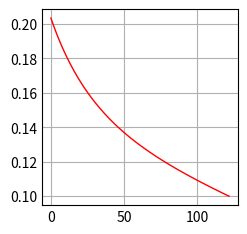

This chart was generated by the following Python code:
import math
import random
import matplotlib.pyplot as plt
import numpy as np


historical_errors = []

class Event:
    def __init__(self, inputs, output):
        self.inputs = inputs  # Inputs
        self.output = output  # Expected output given inputs

def xor_work():
    # 0 | 0 | 0
    # 0 | 1 | 0
    # 1 | 0 | 0
    # 1 | 1 | 1
    events = [
        Event([0, 0], 0),
        Event([0, 1], 1),
        Event([1, 0], 1),
        Event([1, 1], 0)
    ]

    perceptron_work(events=events)


def or_work():
    # 0 | 0 | 0
    # 0 | 1 | 0
    # 1 | 0 | 0
    # 1 | 1 | 1
    events = [
        Event([0, 0], 0),
        Event([0, 1], 1),
        Event([1, 0], 1),
        Event([1, 1], 1)
    ]

    perceptron_work(events=events)


def and_work():
    # 0 | 0 | 0
    # 0 | 1 | 0
    # 1 | 0 | 0
    # 1 | 1 | 1
    events = [
        Event([0, 0], 0),
        Event([0, 1], 0),
        Event([1, 0], 0),
        Event([1, 1], 1)
    ]

    perceptron_work(events=events)


def perceptron_work(events):
    learning_rate = 0.1

    weights = [
        0.9,
        0.66,
        -0.2
    ]

    # Agregar el 1 de control a inputs
    for event in events:
        event.inputs.insert(0, 1)  # Add at the begining the bias which is 1

    print("initial weights ", weights)
    iteration = 0
    while True:
        iteration += 1
        error = learn(events=events, weights=weights, learning_rate=learning_rate)
        print("Iteracion: ", iteration, "error: ", error)
        if abs(error) <= 0.1:
            break

    print("iteraciones", iteration)
    print("final ", weights)
    calculate_method(events, weights)


def learn(events, weights, learning_rate):
    for rowIndex, event in enumerate(events):
        x = calculate_x(event, weights)
        real_output = calculate_activation(x)
        error = event.output - real_output

        # Actualizo los pesos
        delta = calculate_delta(real_output, error)
        for index, single_input in enumerate(event.inputs):
            delta_weight = learning_rate * single_input * delta
            new_weight = weights[index] + delta_weight
            weights[index] = new_weight
    historical_errors.append(error)
    return error


def calculate_x(event, weights):
    x = 0
    for input_index, singe_input in enumerate(event.inputs):
        x += singe_input * weights[input_index]
    return x


def calculate_activation(input):
    return 1 / (1 + math.exp(-input))


def calculate_delta(real_output, error):
    return real_output * (1 - real_output) * error

def random_weight():
    return random.uniform(-1, 1)

def calculate_method(events, weights):
    for index, event in enumerate(events):
        x = calculate_x(event, weights)
        result = calculate_activation(x)
        print("Para la entrada ", event.inputs, " la salida es ", result)

def graph_error():
    plt.style.use('_mpl-gallery')

    # make data
    x = np.arange(0, len(historical_errors))
    y = historical_errors

    # plot
    fig, ax = plt.subplots()

    ax.plot(x, y, linewidth=1.0, color="red")

    # ax.set(xlim=(0, len(historical_errors)), xticks=np.arange(0, len(historical_errors),
    #        ylim=(-1,1), yticks=np.arange(-1,1)))

    plt.show()


if __name__ == '__main__':
    #and_work()
    or_work()
    # xor_work()

    graph_error()
